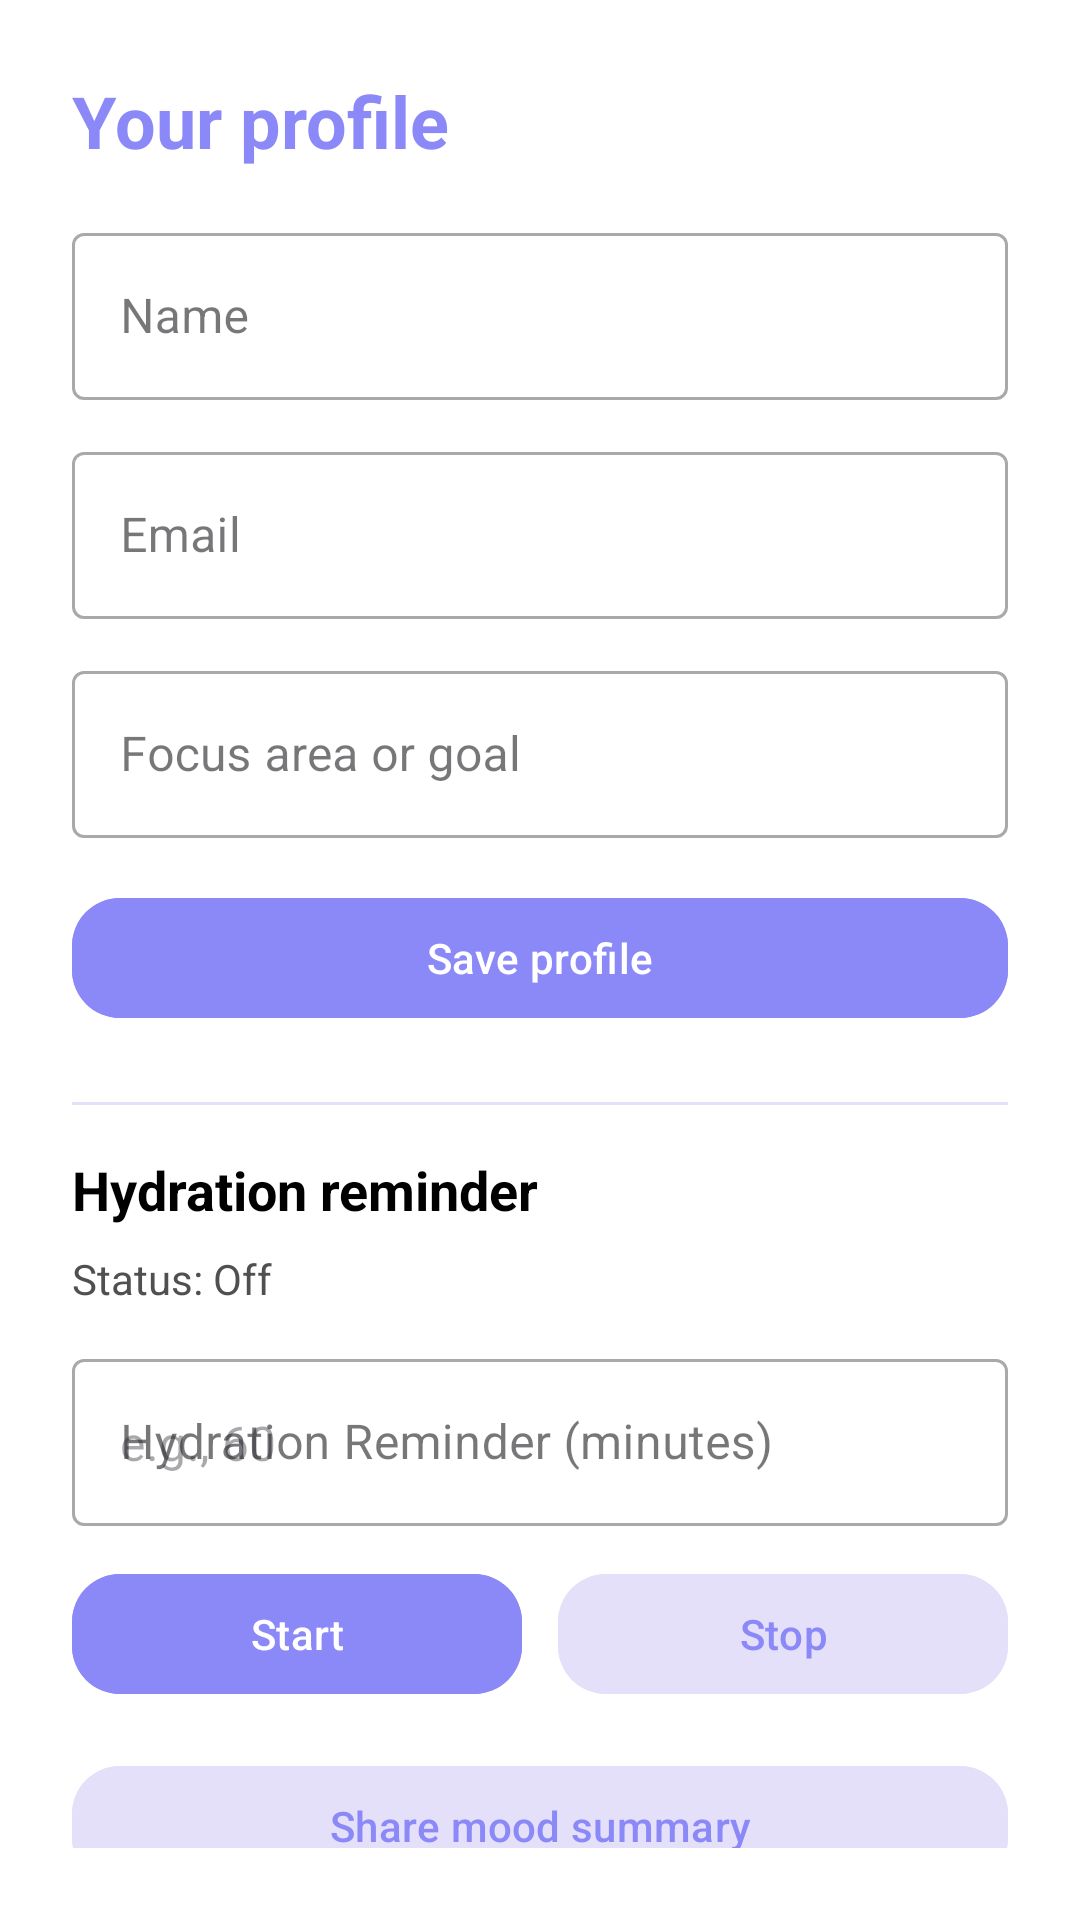

Produce the Android XML layout that renders to this screen, including the resource entries it uses.
<!-- AndroidManifest.xml: application theme Theme.Material3.DayNight.NoActionBar -->
<!-- res/layout/fragment_profile.xml -->
<?xml version="1.0" encoding="utf-8"?>
<ScrollView xmlns:android="http://schemas.android.com/apk/res/android"
    xmlns:app="http://schemas.android.com/apk/res-auto"
    xmlns:tools="http://schemas.android.com/tools"
    android:layout_width="match_parent"
    android:layout_height="match_parent"
    android:padding="24dp"
    android:background="@android:color/white"
    tools:context=".ui.ProfileFragment">

    <LinearLayout
        android:layout_width="match_parent"
        android:layout_height="wrap_content"
        android:orientation="vertical">

        <TextView
            android:layout_width="wrap_content"
            android:layout_height="wrap_content"
            android:text="@string/profile_header"
            android:textColor="@color/colorAccent"
            android:textSize="24sp"
            android:textStyle="bold"
            android:layout_marginBottom="16dp" />

        <com.google.android.material.textfield.TextInputLayout
            style="@style/Widget.MaterialComponents.TextInputLayout.OutlinedBox"
            android:layout_width="match_parent"
            android:layout_height="wrap_content"
            android:layout_marginBottom="12dp"
            android:hint="@string/profile_name_hint">

            <com.google.android.material.textfield.TextInputEditText
                android:id="@+id/etName"
                android:layout_width="match_parent"
                android:layout_height="wrap_content"
                android:inputType="textPersonName" />
        </com.google.android.material.textfield.TextInputLayout>

        <com.google.android.material.textfield.TextInputLayout
            style="@style/Widget.MaterialComponents.TextInputLayout.OutlinedBox"
            android:layout_width="match_parent"
            android:layout_height="wrap_content"
            android:layout_marginBottom="12dp"
            android:hint="@string/profile_email_hint">

            <com.google.android.material.textfield.TextInputEditText
                android:id="@+id/etEmail"
                android:layout_width="match_parent"
                android:layout_height="wrap_content"
                android:inputType="textEmailAddress" />
        </com.google.android.material.textfield.TextInputLayout>

        <com.google.android.material.textfield.TextInputLayout
            style="@style/Widget.MaterialComponents.TextInputLayout.OutlinedBox"
            android:layout_width="match_parent"
            android:layout_height="wrap_content"
            android:hint="@string/profile_goal_hint">

            <com.google.android.material.textfield.TextInputEditText
                android:id="@+id/etGoal"
                android:layout_width="match_parent"
                android:layout_height="wrap_content"
                android:inputType="textCapSentences"
                android:minLines="2" />
        </com.google.android.material.textfield.TextInputLayout>

        <com.google.android.material.button.MaterialButton
            android:id="@+id/btnSaveProfile"
            android:layout_width="match_parent"
            android:layout_height="wrap_content"
            android:layout_marginTop="16dp"
            android:text="@string/profile_save"
            android:backgroundTint="@color/colorAccent"
            android:textColor="@color/textOnAccent"
            app:cornerRadius="16dp" />

        <View
            android:layout_width="match_parent"
            android:layout_height="1dp"
            android:background="@color/lineSoft"
            android:layout_marginTop="24dp"
            android:layout_marginBottom="16dp" />

        <TextView
            android:layout_width="wrap_content"
            android:layout_height="wrap_content"
            android:text="@string/profile_hydration_header"
            android:textColor="@color/textPrimary"
            android:textSize="18sp"
            android:textStyle="bold"
            android:layout_marginBottom="8dp" />

        <TextView
            android:id="@+id/tvStatus"
            android:layout_width="match_parent"
            android:layout_height="wrap_content"
            android:text="@string/status_off"
            android:textColor="@color/textSecondary"
            android:layout_marginBottom="12dp" />

        <com.google.android.material.textfield.TextInputLayout
            style="@style/Widget.MaterialComponents.TextInputLayout.OutlinedBox"
            android:layout_width="match_parent"
            android:layout_height="wrap_content"
            android:layout_marginBottom="12dp"
            android:hint="@string/hydration_reminder">

            <com.google.android.material.textfield.TextInputEditText
                android:id="@+id/etInterval"
                android:layout_width="match_parent"
                android:layout_height="wrap_content"
                android:inputType="number"
                android:hint="@string/hint_minutes" />
        </com.google.android.material.textfield.TextInputLayout>

        <LinearLayout
            android:layout_width="match_parent"
            android:layout_height="wrap_content"
            android:orientation="horizontal"
            android:gravity="center_vertical">

            <com.google.android.material.button.MaterialButton
                android:id="@+id/btnStart"
                android:layout_width="0dp"
                android:layout_height="wrap_content"
                android:layout_weight="1"
                android:text="@string/start"
                android:backgroundTint="@color/colorAccent"
                android:textColor="@color/textOnAccent"
                app:cornerRadius="16dp" />

            <com.google.android.material.button.MaterialButton
                android:id="@+id/btnStop"
                android:layout_width="0dp"
                android:layout_height="wrap_content"
                android:layout_marginStart="12dp"
                android:layout_weight="1"
                android:text="@string/stop"
                android:backgroundTint="@color/lineSoft"
                android:textColor="@color/colorAccent"
                app:cornerRadius="16dp" />
        </LinearLayout>

        <com.google.android.material.button.MaterialButton
            android:id="@+id/btnShareMoodSummary"
            android:layout_width="match_parent"
            android:layout_height="wrap_content"
            android:layout_marginTop="16dp"
            android:text="@string/profile_share_moods"
            android:backgroundTint="@color/lineSoft"
            android:textColor="@color/colorAccent"
            app:cornerRadius="16dp" />

    </LinearLayout>
</ScrollView>
<!-- resources referenced by this layout -->
<resources>
  <color name="colorAccent">#8B88F8</color>
  <color name="lineSoft">#E5E0FA</color>
  <color name="textOnAccent">#FFFFFF</color>
  <color name="textPrimary">#000000</color>
  <color name="textSecondary">#505050</color>
  <string name="hint_minutes">e.g., 60</string>
  <string name="hydration_reminder">Hydration Reminder (minutes)</string>
  <string name="profile_email_hint">Email</string>
  <string name="profile_goal_hint">Focus area or goal</string>
  <string name="profile_header">Your profile</string>
  <string name="profile_hydration_header">Hydration reminder</string>
  <string name="profile_name_hint">Name</string>
  <string name="profile_save">Save profile</string>
  <string name="profile_share_moods">Share mood summary</string>
  <string name="start">Start</string>
  <string name="status_off">Status: Off</string>
  <string name="stop">Stop</string>
</resources>
